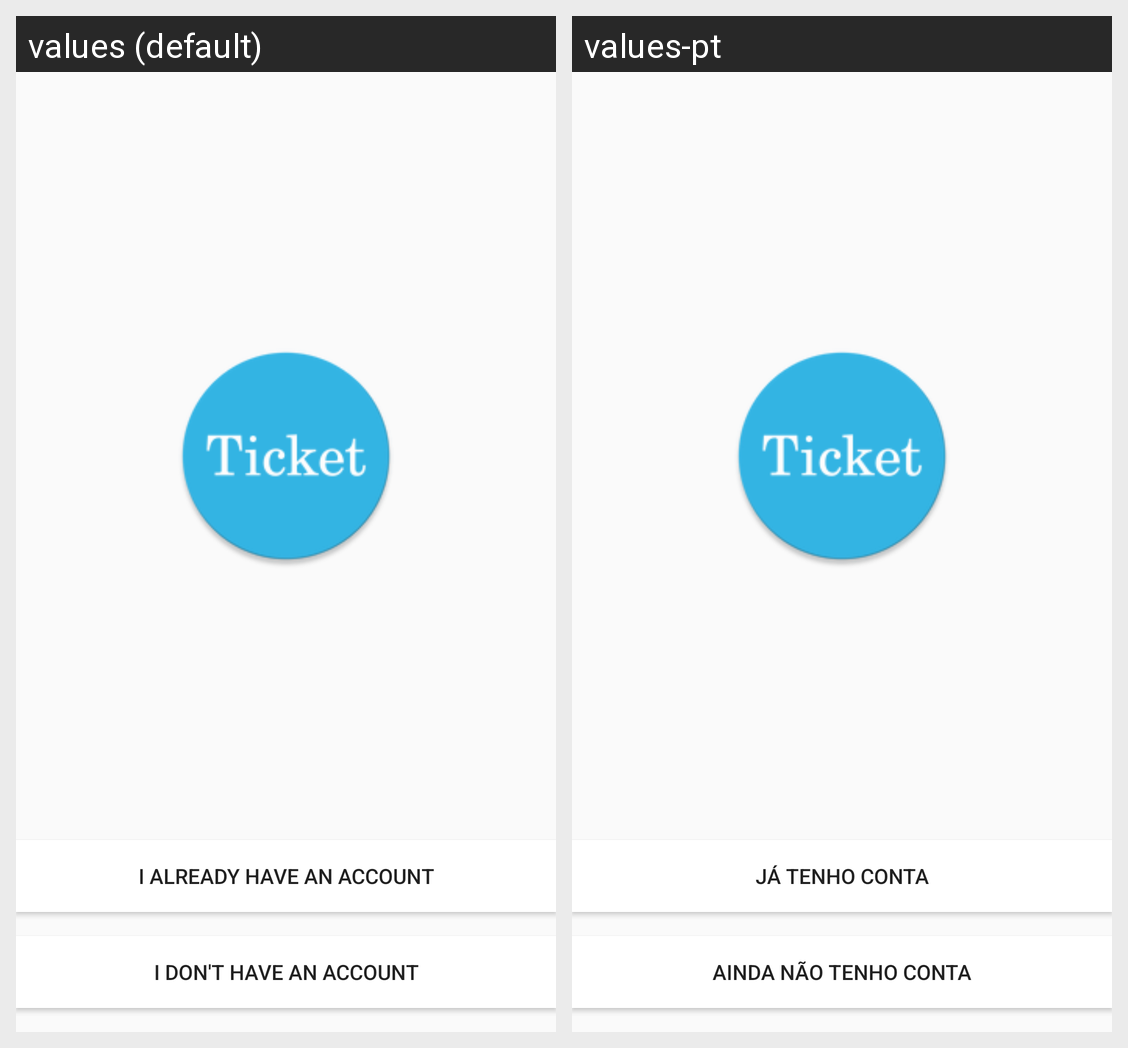

This grid shows one Android layout under two languages. Give, for every string resource on the screen, its name, the default text and each shown locale's text.
Android screen res/layout/content_main.xml rendered under 2 locales, left to right: values (default), values-pt. Device: Nexus 5 (rendered at 1080×1920; each locale shown at half size, 540×960, under a caption strip naming it); theme AppTheme.NoActionBar.
Strings drawn on this screen, with the default value and each locale's value (text and hints the layout hard-codes, and strings that could not be matched under every locale, appear in the picture but are not listed):

has_no_account
  values: I don't have an account
  values-pt: Ainda não tenho conta

has_account
  values: I already have an account
  values-pt: Já tenho conta
